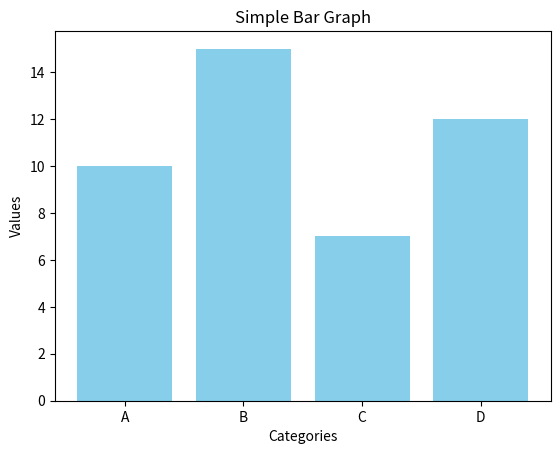

The matplotlib source for this figure:
import matplotlib.pyplot as plt

# Sample data
categories = ['A', 'B', 'C', 'D']
values = [10, 15, 7, 12]

# Create bar chart
plt.bar(categories, values, color='skyblue')

# Add titles and labels
plt.title("Simple Bar Graph")
plt.xlabel("Categories")
plt.ylabel("Values")

# Show the graph
plt.show()
